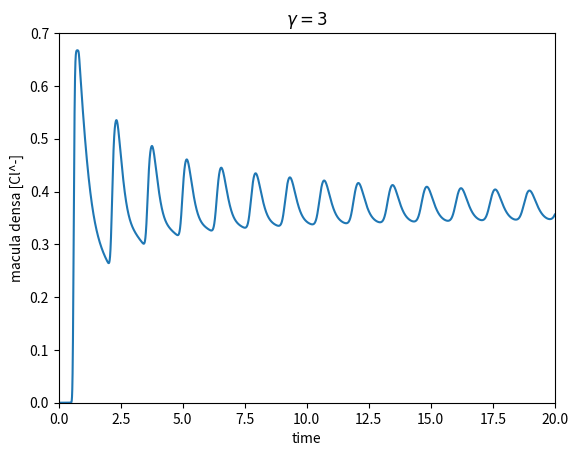
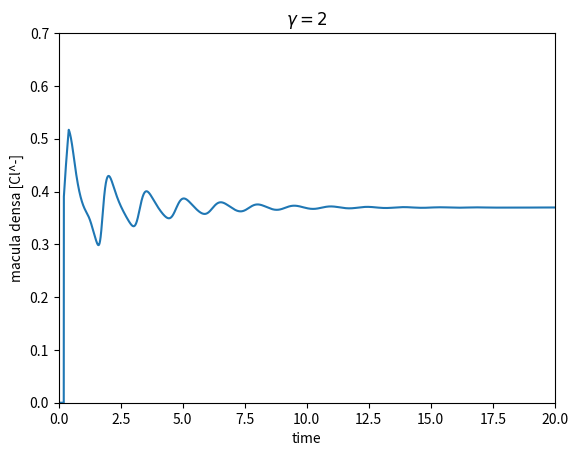
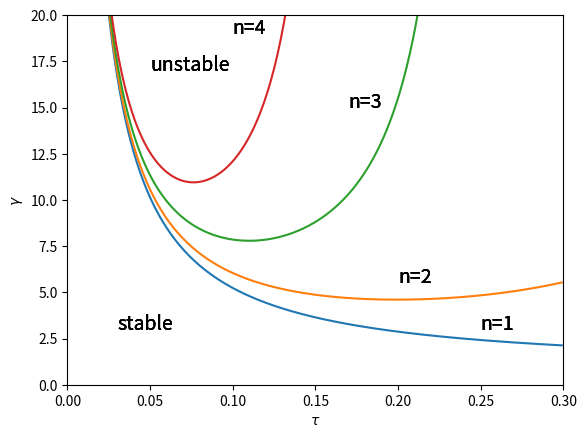

These charts were generated, in order, by the following Python code:

#     -------------------------------------------------------------------
# 
#      Model of tubuloglomerular oscillations.
# 
#      For Chapter 17, Section 17.2 of
#      Keener and Sneyd, Mathematical Physiology, 3rd Edition, Springer.
# 
# [redacted]
# 
#     -------------------------------------------------------------------

import numpy as np
import matplotlib.pyplot as plt


# Define phi function
def phi(x):
    return 1 + K1 * np.tanh(K2 * (Cop - x))


# Define parameters
numx = 100
delx = 1 / numx
delt = 0.001
numtimesteps = 20000
delay = 200
keepend = np.zeros(numtimesteps + delay)
time = np.arange(1, numtimesteps + delay + 1) * delt
c = np.zeros(numx)
c[0] = 1
k = 1
Cop = np.exp(-k)
K1 = 1.5

#  Now solve the PDE by hand (i.e., without using any packaged routines).
#  Take differences in space and time, advance the solution in time, and
#  keep track of the solution at the end of the domain, as it is used for
#  the delay condition inside phi, as well as for the output.

#  The delay is handled in the vector keepend, which we fill up forwards in
#  time (i.e., at timestep i + delay), while using the value at timestep i.
        
gammalist = [3, 2]
for jj, gamma in enumerate(gammalist, start=1):
    K2 = gamma / (K1 * k * np.exp(-k))
    for i in range(numtimesteps):
        keepend[i + delay] = c[numx - 1]
        c[1:numx] = c[1:numx] - delt * k * c[1:numx] - phi(keepend[i]) * (delt / delx) * (c[1:numx] - c[:numx - 1])

    # Plot results
    plt.figure(jj)
    plt.plot(time, keepend)
    plt.xlabel('time')
    plt.ylabel('macula densa [Cl^-]')
    plt.axis([0, 20, 0, 0.7])
    plt.title(f'$\gamma = {gamma}$')

# Stability curves
tbar = np.arange(0, 0.3, 0.001)
for n in range(1, 5):
    w = n * np.pi / (tbar + 1 / 2)
    g = (-1) ** (n + 1) * w / (2 * np.sin(w / 2))
    ndx = np.where(g > 0)
    plt.figure(3)
    plt.plot(tbar[ndx], g[ndx])
    plt.xlabel('$\\tau$')
    plt.ylabel('$\gamma$')
    plt.text(0.1, 19, 'n=4', fontsize=14)
    plt.text(0.17, 15, 'n=3', fontsize=14)
    plt.text(0.2, 5.5, 'n=2', fontsize=14)
    plt.text(0.25, 3, 'n=1', fontsize=14)
    plt.text(0.05, 17, 'unstable', fontsize=14)
    plt.text(0.03, 3, 'stable', fontsize=14)
    plt.axis([0, 0.3, 0, 20])

